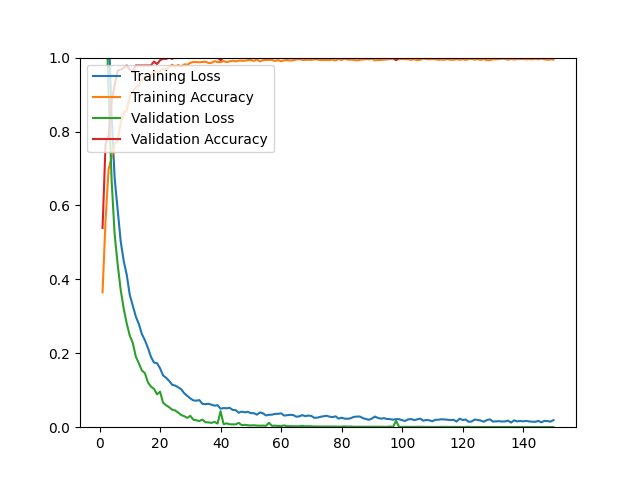

Values plotted in this chart, from the file beside it:
epoch, loss, acc, val_loss, val_acc
1, 1.499, 0.3647, 1.397, 0.5390
2, 1.317, 0.5612, 1.193, 0.7660
3, 1.083, 0.6983, 0.9017, 0.7908
4, 0.8459, 0.7298, 0.6679, 0.8830
5, 0.6732, 0.7668, 0.5214, 0.9255
6, 0.5871, 0.7739, 0.4405, 0.9645
7, 0.5027, 0.8239, 0.3714, 0.9681
8, 0.4494, 0.8515, 0.3206, 0.9716
9, 0.4121, 0.8566, 0.2803, 0.9787
10, 0.3577, 0.8948, 0.2477, 0.9681
11, 0.3283, 0.9086, 0.2277, 0.9610
12, 0.2994, 0.9197, 0.1907, 0.9787
13, 0.2791, 0.9260, 0.1730, 0.9787
14, 0.2519, 0.9401, 0.1534, 0.9787
15, 0.2352, 0.9484, 0.1461, 0.9787
16, 0.2146, 0.9480, 0.1214, 0.9787
17, 0.1903, 0.9535, 0.1098, 0.9787
18, 0.1748, 0.9634, 0.1036, 0.9894
19, 0.1733, 0.9594, 0.0889, 0.9823
20, 0.1595, 0.9634, 0.0961, 0.9929
21, 0.1401, 0.9705, 0.0664, 0.9965
22, 0.1337, 0.9685, 0.0592, 0.9965
23, 0.1253, 0.9744, 0.0542, 1
24, 0.1149, 0.9807, 0.0473, 0.9965
25, 0.1125, 0.9752, 0.0453, 1
26, 0.1080, 0.9799, 0.0395, 1
27, 0.1026, 0.9752, 0.0330, 1
28, 0.0918, 0.9819, 0.0297, 1
29, 0.0848, 0.9807, 0.0252, 1
30, 0.0779, 0.9858, 0.0307, 1
31, 0.0725, 0.9882, 0.0204, 1
32, 0.0718, 0.9878, 0.0187, 1
33, 0.0733, 0.9874, 0.0168, 1
34, 0.0630, 0.9882, 0.0205, 1
35, 0.0623, 0.9890, 0.0135, 1
36, 0.0634, 0.9854, 0.0130, 1
37, 0.0609, 0.9858, 0.0117, 1
38, 0.0583, 0.9905, 0.0142, 1
39, 0.0596, 0.9878, 0.0099, 1
40, 0.0500, 0.9878, 0.0433, 0.9929
41, 0.0519, 0.9905, 0.0082, 1
42, 0.0511, 0.9878, 0.0103, 1
43, 0.0524, 0.9898, 0.0080, 1
44, 0.0468, 0.9917, 0.0076, 1
45, 0.0461, 0.9898, 0.0077, 1
46, 0.0392, 0.9917, 0.0116, 1
47, 0.0421, 0.9917, 0.0055, 1
48, 0.0402, 0.9913, 0.0065, 1
49, 0.0417, 0.9933, 0.0052, 1
50, 0.0379, 0.9937, 0.0047, 1
51, 0.0380, 0.9909, 0.0053, 1
52, 0.0339, 0.9953, 0.0044, 1
53, 0.0399, 0.9898, 0.0041, 1
54, 0.0376, 0.9929, 0.0044, 1
55, 0.0318, 0.9937, 0.0037, 1
56, 0.0335, 0.9937, 0.0119, 1
57, 0.0339, 0.9937, 0.0037, 1
58, 0.0361, 0.9909, 0.0042, 1
59, 0.0362, 0.9933, 0.0034, 1
60, 0.0375, 0.9902, 0.0032, 1
... 90 more rows
